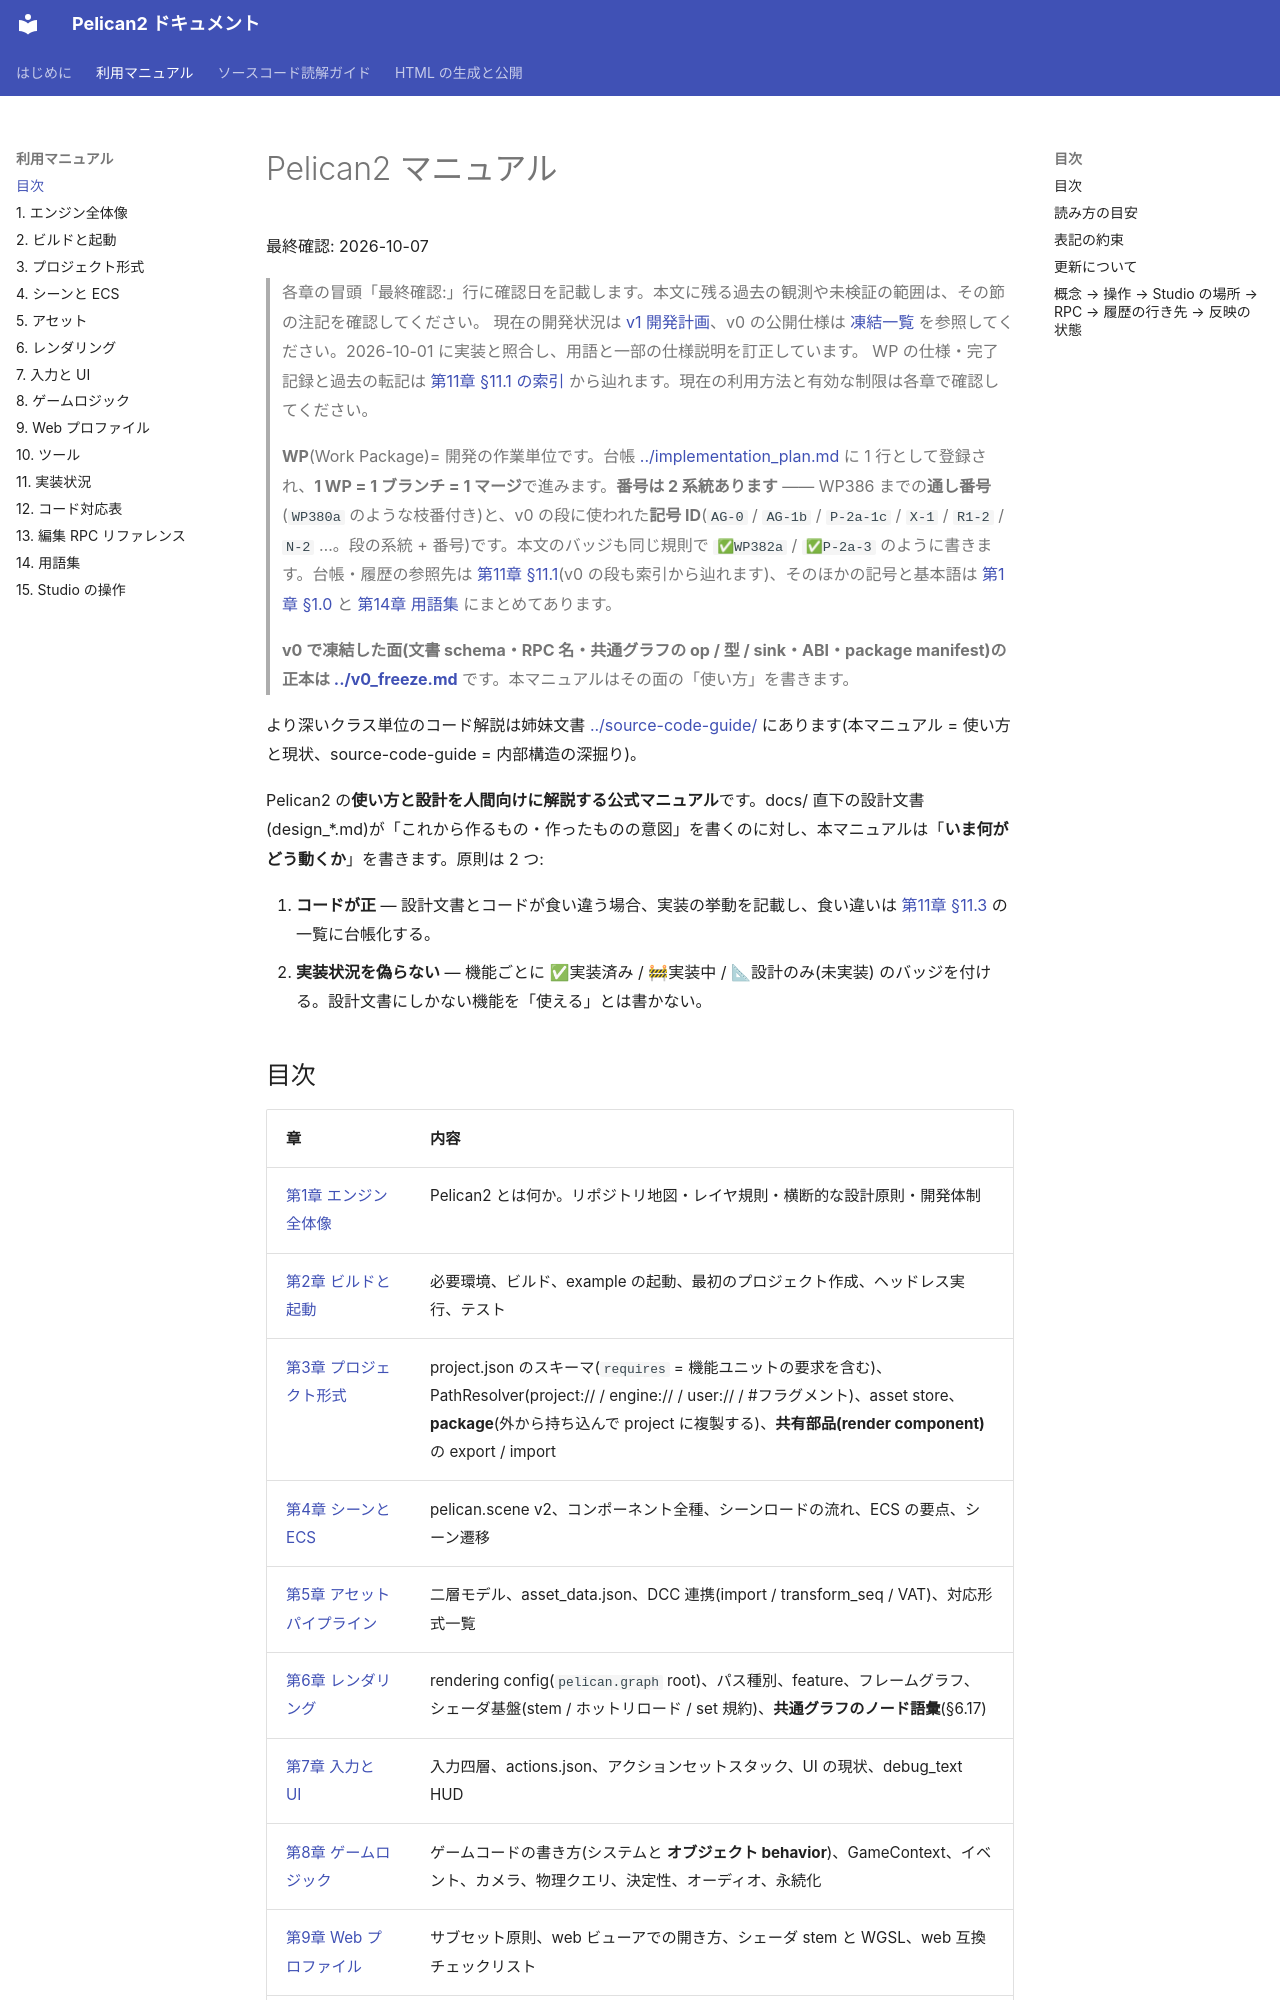

repository: pelican-games/peligraph · page: manual/00_index.html · generator: mkdocs

# Pelican2 マニュアル

最終確認: 2026-10-07

> 各章の冒頭「最終確認:」行に確認日を記載します。本文に残る過去の観測や未検証の範囲は、その節の注記を確認してください。
> 現在の開発状況は [v1 開発計画](../v1_development_plan.md)、v0 の公開仕様は [凍結一覧](../v0_freeze.md) を参照してください。2026-10-01 に実装と照合し、用語と一部の仕様説明を訂正しています。
> WP の仕様・完了記録と過去の転記は [第11章 §11.1 の索引](11_status.md#111-wp-の台帳はどこにあるか) から辿れます。現在の利用方法と有効な制限は各章で確認してください。
>
> **WP**(Work Package)= 開発の作業単位です。台帳 [../implementation_plan.md](../implementation_plan.md) に 1 行として登録され、**1 WP = 1 ブランチ = 1 マージ**で進みます。**番号は 2 系統あります** —— WP386 までの**通し番号**(`WP380a` のような枝番付き)と、v0 の段に使われた**記号 ID**(`AG-0` / `AG-1b` / `P-2a-1c` / `X-1` / `R1-2` / `N-2` …。段の系統 + 番号)です。本文のバッジも同じ規則で `✅WP382a` / `✅P-2a-3` のように書きます。台帳・履歴の参照先は [第11章 §11.1](11_status.md#111-wp-の台帳はどこにあるか)(v0 の段も索引から辿れます)、そのほかの記号と基本語は [第1章 §1.0](01_overview.md) と [第14章 用語集](14_glossary.md#wpwork-package) にまとめてあります。
>
> **v0 で凍結した面(文書 schema・RPC 名・共通グラフの op / 型 / sink・ABI・package manifest)の正本は [../v0_freeze.md](../v0_freeze.md)** です。本マニュアルはその面の「使い方」を書きます。

より深いクラス単位のコード解説は姉妹文書 [../source-code-guide/](../source-code-guide/README.md) にあります(本マニュアル = 使い方と現状、source-code-guide = 内部構造の深掘り)。

Pelican2 の**使い方と設計を人間向けに解説する公式マニュアル**です。docs/ 直下の設計文書(design_*.md)が「これから作るもの・作ったものの意図」を書くのに対し、本マニュアルは「**いま何がどう動くか**」を書きます。原則は 2 つ:

1. **コードが正** — 設計文書とコードが食い違う場合、実装の挙動を記載し、食い違いは [第11章 §11.3](11_status.md) の一覧に台帳化する。
2. **実装状況を偽らない** — 機能ごとに ✅実装済み / 🚧実装中 / 📐設計のみ(未実装) のバッジを付ける。設計文書にしかない機能を「使える」とは書かない。
